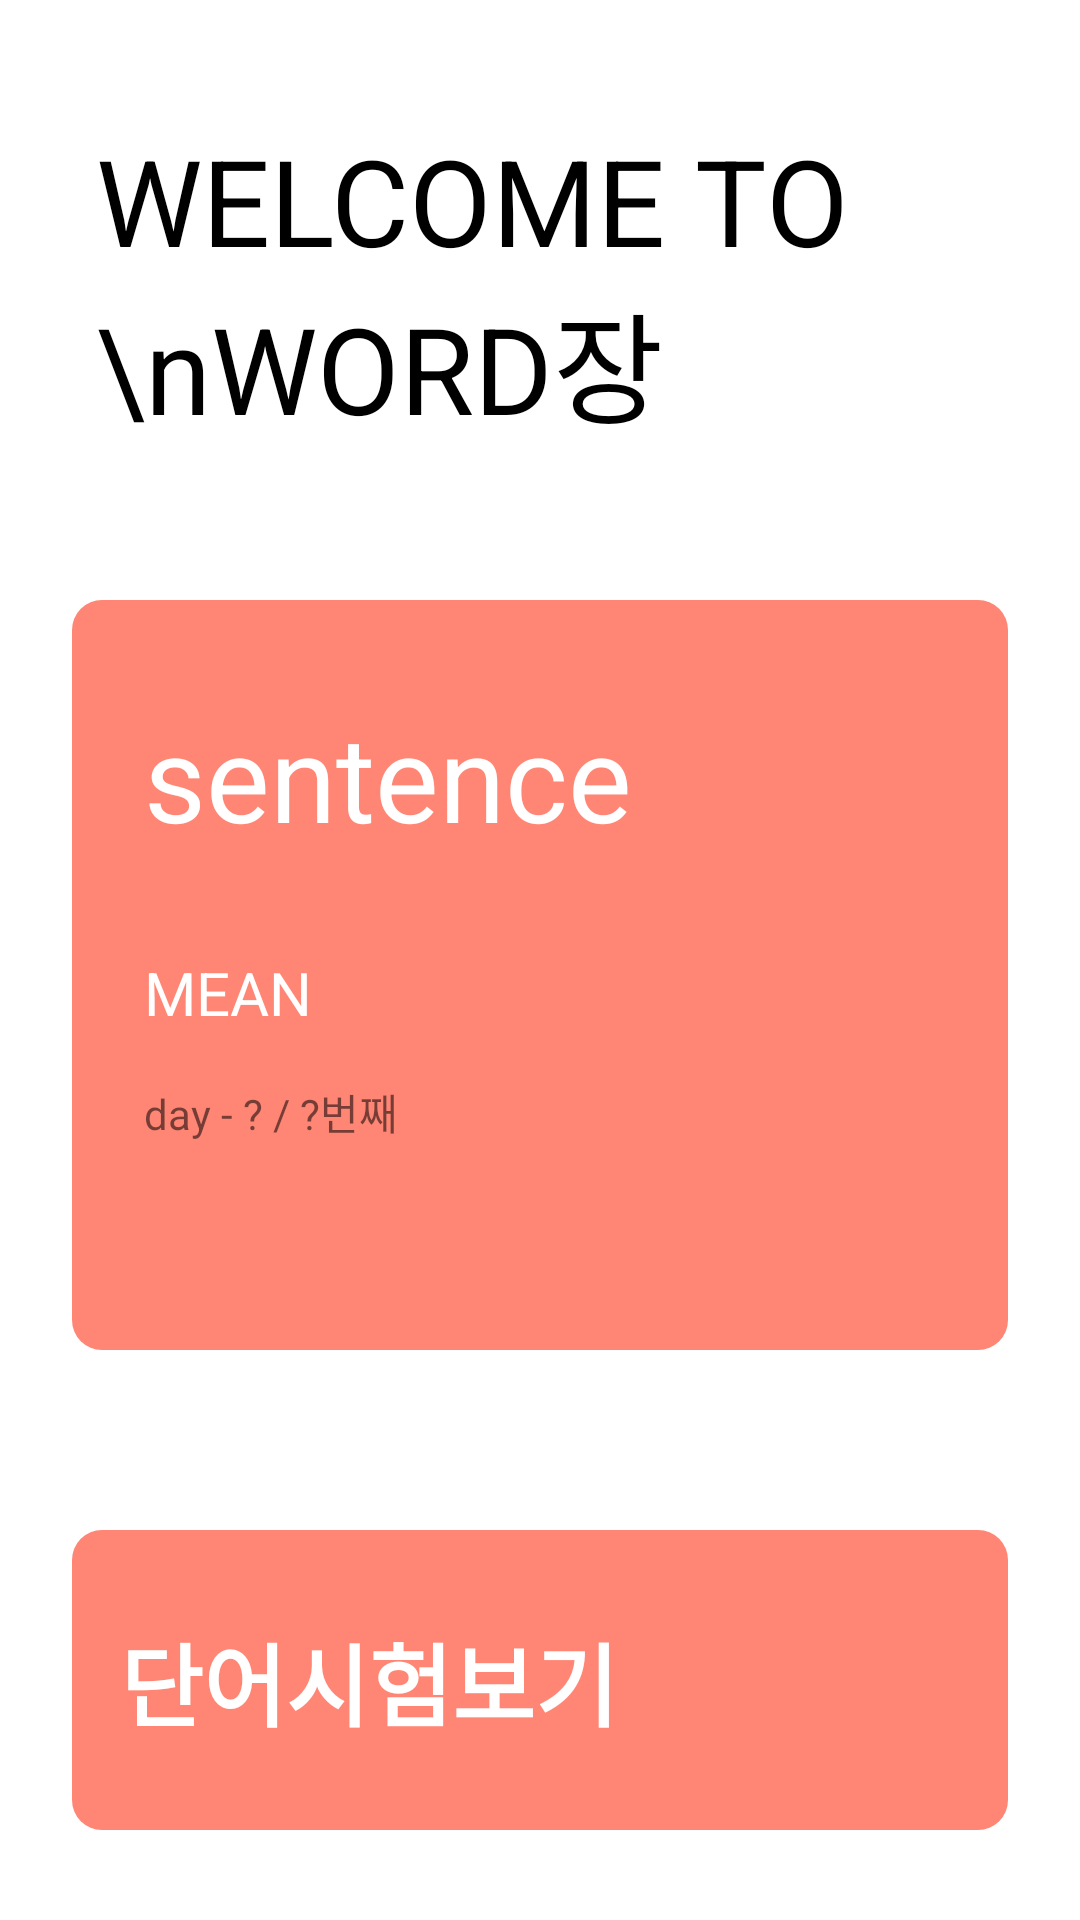

Layout XML and referenced resources for this Android screen:
<!-- AndroidManifest.xml: application theme Theme.Word장 -->
<!-- res/layout/activity_fragment1.xml -->
<?xml version="1.0" encoding="utf-8"?>
<FrameLayout
    xmlns:android="http://schemas.android.com/apk/res/android"
    xmlns:app="http://schemas.android.com/apk/res-auto"
    xmlns:tools="http://schemas.android.com/tools"
    android:layout_width="match_parent"
    android:layout_height="match_parent"
    tools:context=".fragment.Fragment1">

    <androidx.constraintlayout.widget.ConstraintLayout
        android:layout_width="match_parent"
        android:layout_height="match_parent"
        android:background="@color/white">

        <androidx.constraintlayout.widget.ConstraintLayout
            android:id="@+id/constraintLayout3"
            android:layout_width="match_parent"
            android:layout_height="250dp"
            android:layout_marginStart="24dp"
            android:layout_marginTop="200dp"
            android:layout_marginEnd="24dp"
            android:background="@drawable/round_c"
            app:layout_constraintEnd_toEndOf="parent"
            app:layout_constraintStart_toStartOf="parent"
            app:layout_constraintTop_toTopOf="parent">

            <TextView
                android:id="@+id/home_random_sentenced"
                android:layout_width="wrap_content"
                android:layout_height="wrap_content"
                android:layout_marginStart="24dp"
                android:layout_marginTop="32dp"
                android:text="sentence"
                android:textColor="@color/white"
                android:textSize="40dp"
                app:layout_constraintStart_toStartOf="parent"
                app:layout_constraintTop_toTopOf="parent" />

            <TextView
                android:id="@+id/home_mean"
                android:layout_width="wrap_content"
                android:layout_height="wrap_content"
                android:layout_marginTop="32dp"
                android:text="MEAN"
                android:textColor="@color/white"
                android:textSize="20dp"
                app:layout_constraintStart_toStartOf="@+id/home_random_sentenced"
                app:layout_constraintTop_toBottomOf="@+id/home_random_sentenced" />

            <TextView
                android:id="@+id/home_address"
                android:layout_width="wrap_content"
                android:layout_height="wrap_content"
                android:layout_marginTop="16dp"
                android:text="day - ? / ?번째"
                app:layout_constraintStart_toStartOf="@+id/home_mean"
                app:layout_constraintTop_toBottomOf="@+id/home_mean" />

        </androidx.constraintlayout.widget.ConstraintLayout>

        <TextView
            android:id="@+id/Home_intro"
            android:layout_width="wrap_content"
            android:layout_height="wrap_content"
            android:layout_marginStart="32dp"
            android:layout_marginTop="40dp"
            android:text="WELCOME TO \nWORD장"
            android:textColor="@color/black"
            android:textSize="40dp"
            app:layout_constraintStart_toStartOf="parent"
            app:layout_constraintTop_toTopOf="parent" />

        <androidx.constraintlayout.widget.ConstraintLayout
            android:id="@+id/word_test_start"
            android:layout_width="match_parent"
            android:layout_height="100dp"
            android:layout_marginStart="24dp"
            android:layout_marginTop="60dp"
            android:layout_marginEnd="24dp"
            app:layout_constraintEnd_toEndOf="parent"
            android:background="@drawable/round_c"
            app:layout_constraintStart_toStartOf="parent"
            app:layout_constraintTop_toBottomOf="@+id/constraintLayout3">

            <TextView
                android:layout_width="wrap_content"
                android:layout_height="wrap_content"
                android:layout_marginStart="16dp"
                android:text="단어시험보기"
                android:textColor="@color/white"
                android:textSize="30dp"
                android:textStyle="bold"
                app:layout_constraintBottom_toBottomOf="parent"
                app:layout_constraintStart_toStartOf="parent"
                app:layout_constraintTop_toTopOf="parent" />

        </androidx.constraintlayout.widget.ConstraintLayout>

    </androidx.constraintlayout.widget.ConstraintLayout>

</FrameLayout>
<!-- resources referenced by this layout -->
<resources>
  <color name="black">#FF000000</color>
  <color name="white">#FFFFFFFF</color>
  <!-- drawable round_c (drawable) -->
  <?xml version="1.0" encoding="utf-8"?>
  <shape xmlns:android="http://schemas.android.com/apk/res/android">
      <solid android:color="@color/main_dahong"/>
      <corners android:radius="10dp"/>
  
  </shape>
  <style name="Theme.Word장" parent="Theme.MaterialComponents.DayNight.DarkActionBar">
          
          <item name="colorPrimary">@color/main_dahong_little_darker</item>
          <item name="colorPrimaryVariant">@color/main_dahong_little_darker</item>
          <item name="colorOnPrimary">@color/white</item>
          
          <item name="colorSecondary">@color/teal_200</item>
          <item name="colorSecondaryVariant">@color/teal_700</item>
          <item name="colorOnSecondary">@color/black</item>
  
          
          <item name="android:statusBarColor" tools:targetApi="l">?attr/colorPrimaryVariant</item>
          
  
          
          <item name="windowActionBar">false</item>
          <item name="windowNoTitle">true</item>
  
      </style>
  <color name="main_dahong">#FF8674</color>
  <color name="main_dahong_little_darker">#FF6F59</color>
  <color name="teal_200">#FF03DAC5</color>
  <color name="teal_700">#FF018786</color>
</resources>
